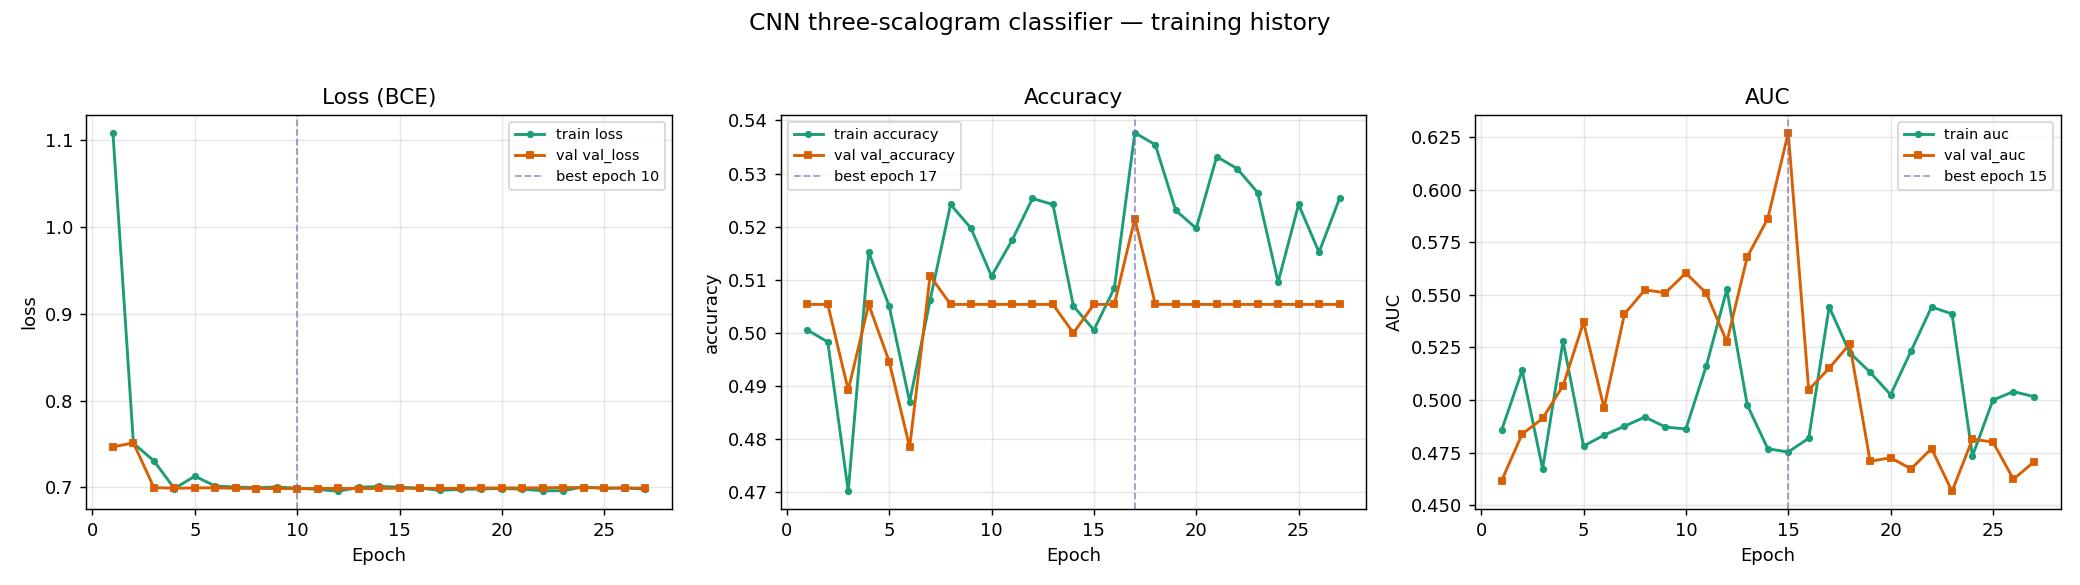

Values plotted in this chart, from the file beside it:
epoch, accuracy, auc, loss, val_accuracy, val_auc, val_loss, learning_rate
1, 0.5006, 0.4857, 1.109, 0.5054, 0.4617, 0.7465, 9.999999747378752e-05
2, 0.4983, 0.5141, 0.7506, 0.5054, 0.4838, 0.7512, 9.999999747378752e-05
3, 0.4702, 0.4673, 0.7305, 0.4892, 0.4912, 0.6996, 9.999999747378752e-05
4, 0.5152, 0.528, 0.6985, 0.5054, 0.5068, 0.6988, 9.999999747378752e-05
5, 0.5051, 0.4781, 0.7127, 0.4946, 0.537, 0.6992, 9.999999747378752e-05
6, 0.4871, 0.4833, 0.7014, 0.4785, 0.4962, 0.6993, 9.999999747378752e-05
7, 0.5062, 0.4876, 0.7001, 0.5108, 0.5409, 0.6987, 9.999999747378752e-05
8, 0.5242, 0.4919, 0.6995, 0.5054, 0.5524, 0.6985, 9.999999747378752e-05
9, 0.5197, 0.4871, 0.7002, 0.5054, 0.551, 0.6985, 9.999999747378752e-05
10, 0.5107, 0.4862, 0.6989, 0.5054, 0.5604, 0.6985, 9.999999747378752e-05
11, 0.5174, 0.5163, 0.6976, 0.5054, 0.5508, 0.6985, 9.999999747378752e-05
12, 0.5253, 0.5526, 0.6953, 0.5054, 0.5276, 0.6987, 9.999999747378752e-05
13, 0.5242, 0.4976, 0.6999, 0.5054, 0.5681, 0.6985, 9.999999747378752e-05
14, 0.5051, 0.4768, 0.7009, 0.5, 0.5863, 0.6986, 9.999999747378752e-05
15, 0.5006, 0.4753, 0.7001, 0.5054, 0.6271, 0.6987, 4.999999873689376e-05
16, 0.5084, 0.4818, 0.6989, 0.5054, 0.5049, 0.6987, 4.999999873689376e-05
17, 0.5377, 0.5443, 0.6964, 0.5215, 0.5151, 0.6987, 4.999999873689376e-05
18, 0.5354, 0.5225, 0.6975, 0.5054, 0.5266, 0.6987, 4.999999873689376e-05
19, 0.5231, 0.5132, 0.698, 0.5054, 0.4709, 0.6991, 4.999999873689376e-05
20, 0.5197, 0.5025, 0.6985, 0.5054, 0.4725, 0.6991, 4.999999873689376e-05
21, 0.5332, 0.5233, 0.6977, 0.5054, 0.4673, 0.6992, 2.499999936844688e-05
22, 0.5309, 0.5442, 0.696, 0.5054, 0.4769, 0.6994, 2.499999936844688e-05
23, 0.5264, 0.541, 0.6959, 0.5054, 0.4566, 0.6997, 2.499999936844688e-05
24, 0.5096, 0.4733, 0.7004, 0.5054, 0.4814, 0.6996, 2.499999936844688e-05
25, 0.5242, 0.5, 0.6987, 0.5054, 0.48, 0.6991, 2.499999936844688e-05
26, 0.5152, 0.504, 0.6992, 0.5054, 0.4624, 0.6991, 2.499999936844688e-05
27, 0.5253, 0.5016, 0.6979, 0.5054, 0.4705, 0.6991, 1.249999968422344e-05
